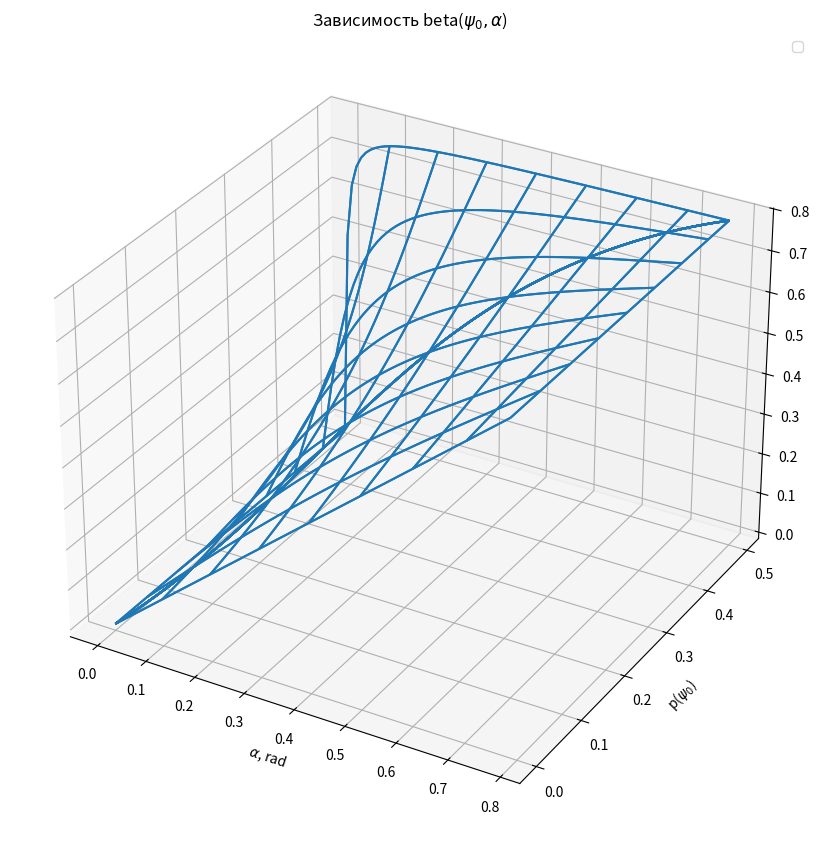

Write Python code to recreate this figure.
from mpl_toolkits.mplot3d import axes3d
import matplotlib.pyplot as plt
import numpy as np

fig = plt.figure(figsize=(8,8))
ax = axes3d.Axes3D(fig, auto_add_to_figure=False)
fig.add_axes(ax)
i = np.arange(0, np.pi/4, 0.01)
j = np.arange(0, 1/2, 0.00633)
alfa = np.meshgrid(i, i)
p = np.meshgrid(j, j)
beta=[]

for i in range(len(alfa)):
        for j in range(len(alfa)):
                beta.append(0.5*np.arctan(np.tan(2*alfa[i])/(-2*p[j]+1)))
                ax.plot_wireframe(alfa[i], p[j], beta[j+i*len(alfa)], rstride=10, cstride=10)


plt.xlabel("$\\alpha$, rad")
plt.ylabel("p($\psi_0$)")
plt.legend()
plt.title(r"Зависимость beta($\psi_0, \alpha$)")
plt.show()
